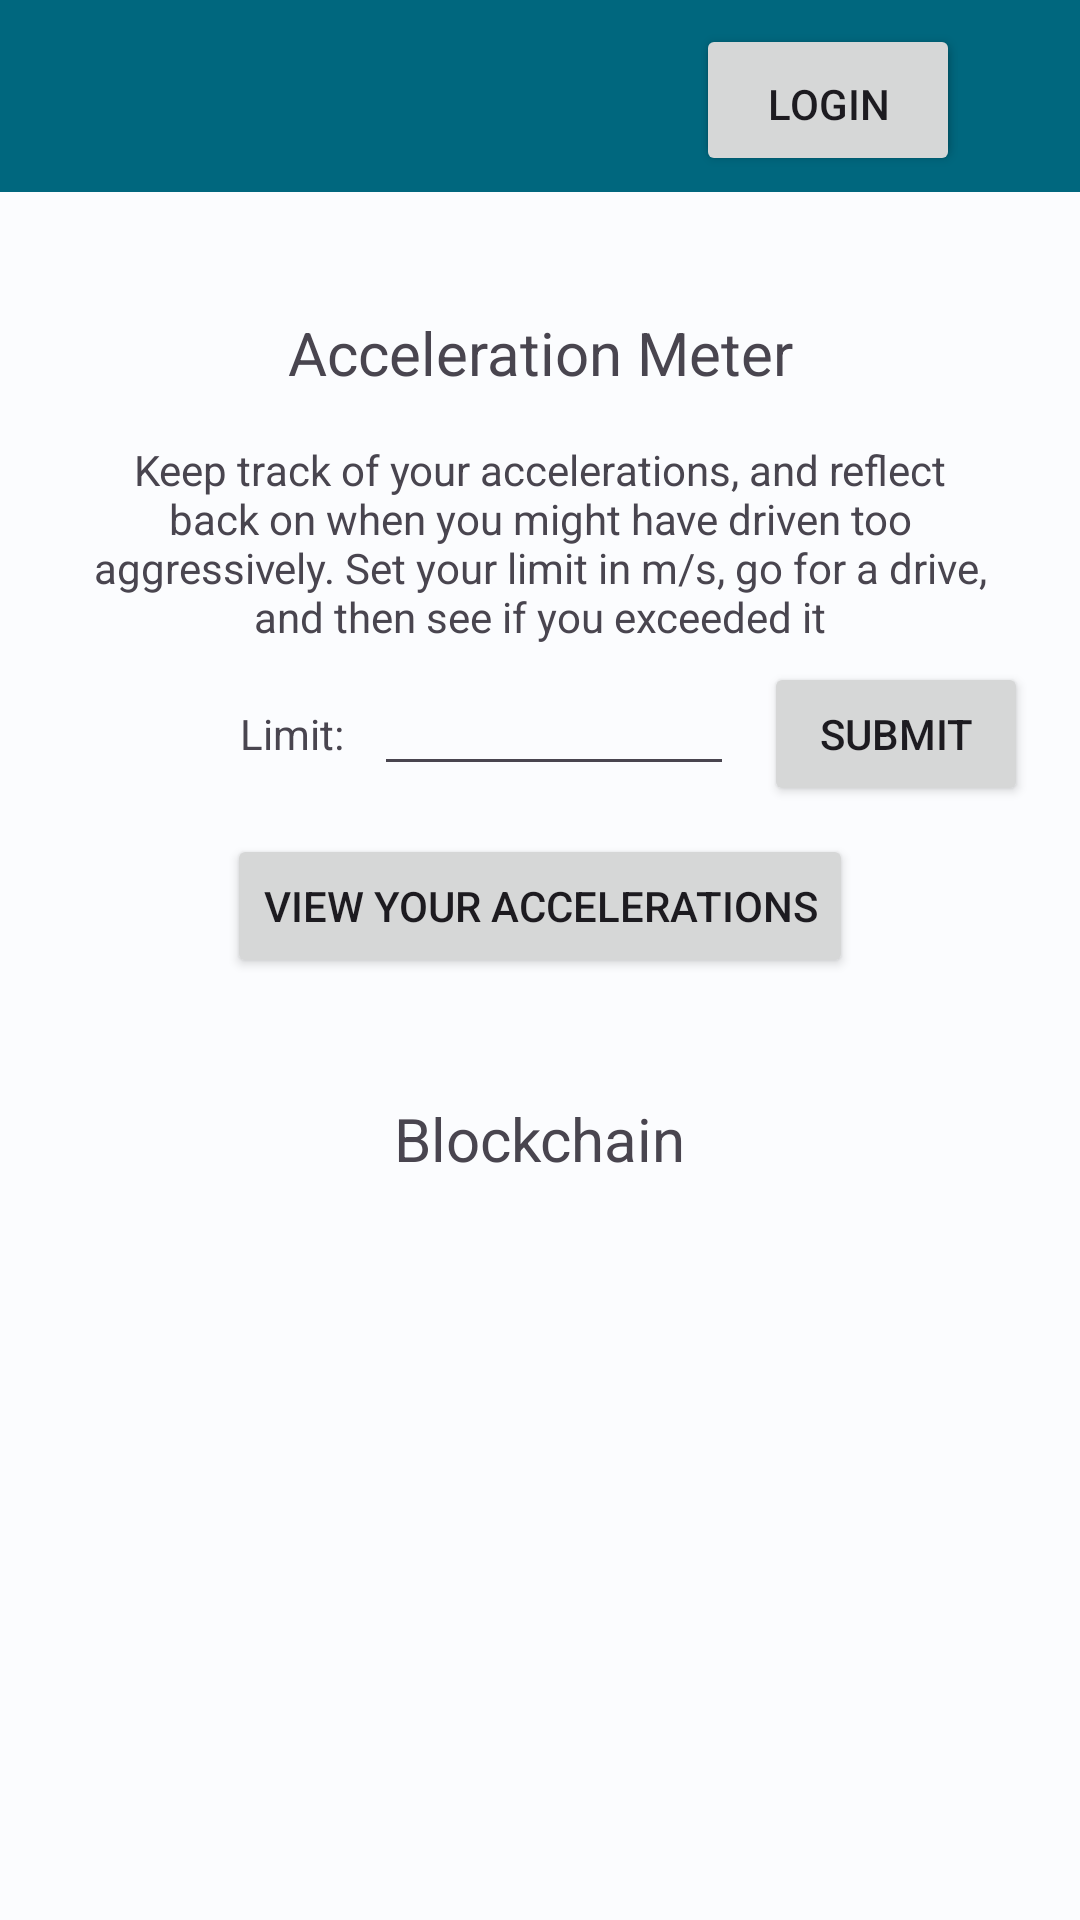

Write the Android layout XML for this screen, with the resource values it uses.
<!-- AndroidManifest.xml: application theme Theme.SafeRoute -->
<!-- res/layout/fragment_main.xml -->
<?xml version="1.0" encoding="utf-8"?>
<androidx.constraintlayout.widget.ConstraintLayout xmlns:android="http://schemas.android.com/apk/res/android"
    xmlns:app="http://schemas.android.com/apk/res-auto"
    xmlns:tools="http://schemas.android.com/tools"
    android:layout_width="match_parent"
    android:layout_height="match_parent"
    tools:context=".MainActivity">

    <androidx.appcompat.widget.Toolbar
        android:id="@+id/toolbar"
        android:layout_width="0dp"
        android:layout_height="wrap_content"
        android:background="?attr/colorPrimary"
        android:minHeight="?attr/actionBarSize"
        android:theme="?attr/actionBarTheme"
        app:layout_constraintEnd_toEndOf="parent"
        app:layout_constraintHorizontal_bias="0.0"
        app:layout_constraintStart_toStartOf="parent"
        app:layout_constraintTop_toTopOf="parent" />

    <TextView
        android:id="@+id/welcomeText"
        android:layout_width="wrap_content"
        android:layout_height="wrap_content"
        android:layout_marginStart="40dp"
        android:textColor="@color/white"
        android:textSize="20sp"
        app:layout_constraintBottom_toBottomOf="@+id/toolbar"
        app:layout_constraintStart_toStartOf="@+id/toolbar"
        app:layout_constraintTop_toTopOf="parent" />

    <Button
        android:id="@+id/logoutButton"
        android:layout_width="wrap_content"
        android:layout_height="wrap_content"
        android:layout_marginEnd="40dp"
        android:text="@string/logout"
        app:layout_constraintBottom_toBottomOf="@+id/toolbar"
        app:layout_constraintEnd_toEndOf="@+id/toolbar"
        app:layout_constraintTop_toTopOf="@+id/toolbar"
        app:strokeColor="@color/white"
        app:strokeWidth="1dp" />

    <Button
        android:id="@+id/openLoginButton"
        android:layout_width="wrap_content"
        android:layout_height="wrap_content"
        android:layout_marginEnd="40dp"
        android:text="@string/login"
        app:layout_constraintBaseline_toBaselineOf="@+id/welcomeText"
        app:layout_constraintEnd_toEndOf="parent"
        app:strokeColor="@color/white"
        app:strokeWidth="1dp" />

    <TextView
        android:id="@+id/accelerationTitle"
        android:layout_width="wrap_content"
        android:layout_height="wrap_content"
        android:layout_marginTop="40dp"
        android:text="@string/title_acceleration_meter"
        android:textSize="20sp"
        app:layout_constraintEnd_toEndOf="parent"
        app:layout_constraintStart_toStartOf="parent"
        app:layout_constraintTop_toBottomOf="@+id/toolbar" />

    <TextView
        android:id="@+id/accelerationDescription"
        android:layout_width="304dp"
        android:layout_height="wrap_content"
        android:layout_marginTop="16dp"
        android:text="@string/acceleration_description"
        android:textAlignment="center"
        app:layout_constraintEnd_toEndOf="parent"
        app:layout_constraintStart_toStartOf="parent"
        app:layout_constraintTop_toBottomOf="@+id/accelerationTitle" />

    <TextView
        android:id="@+id/limitText"
        android:layout_width="wrap_content"
        android:layout_height="wrap_content"
        android:layout_marginTop="20dp"
        android:text="@string/placeholder_limit"
        android:labelFor="@+id/limitInput"
        app:layout_constraintStart_toStartOf="@+id/guideline2"
        app:layout_constraintTop_toBottomOf="@+id/accelerationDescription" />

    <androidx.constraintlayout.widget.Guideline
        android:id="@+id/guideline2"
        android:layout_width="wrap_content"
        android:layout_height="wrap_content"
        android:orientation="vertical"
        app:layout_constraintGuide_begin="80dp" />

    <EditText
        android:id="@+id/limitInput"
        android:layout_width="120dp"
        android:layout_height="wrap_content"
        android:layout_marginStart="10dp"
        android:ems="10"
        android:inputType="number"
        app:layout_constraintBaseline_toBaselineOf="@+id/limitText"
        app:layout_constraintStart_toEndOf="@+id/limitText" />

    <Button
        android:id="@+id/viewAccelerationsButton"
        android:layout_width="wrap_content"
        android:layout_height="wrap_content"
        android:layout_marginTop="16dp"
        android:text="@string/acceleration_view"
        app:layout_constraintEnd_toEndOf="parent"
        app:layout_constraintStart_toStartOf="parent"
        app:layout_constraintTop_toBottomOf="@+id/limitInput" />

    <Button
        android:id="@+id/submitLimitBtn"
        android:layout_width="wrap_content"
        android:layout_height="wrap_content"
        android:layout_marginStart="10dp"
        android:text="@string/submit"
        app:layout_constraintBaseline_toBaselineOf="@+id/limitInput"
        app:layout_constraintStart_toEndOf="@+id/limitInput" />

    <TextView
        android:id="@+id/blockchainTitle"
        android:layout_width="wrap_content"
        android:layout_height="wrap_content"
        android:layout_marginTop="40dp"
        android:text="@string/title_blockchain"
        android:textSize="20sp"
        app:layout_constraintEnd_toEndOf="parent"
        app:layout_constraintStart_toStartOf="parent"
        app:layout_constraintTop_toBottomOf="@+id/viewAccelerationsButton" />

    <TextView
        android:id="@+id/blockchainStatus"
        android:layout_width="wrap_content"
        android:layout_height="wrap_content"
        android:layout_marginTop="10dp"
        app:layout_constraintEnd_toEndOf="parent"
        app:layout_constraintStart_toStartOf="parent"
        app:layout_constraintTop_toBottomOf="@+id/blockchainTitle" />

</androidx.constraintlayout.widget.ConstraintLayout>
<!-- resources referenced by this layout -->
<resources>
  <color name="white">#FFFFFFFF</color>
  <string name="acceleration_description">Keep track of your accelerations, and reflect back on when you might have driven too aggressively. Set your limit in m/s, go for a drive, and then see if you exceeded it</string>
  <string name="acceleration_view">View your accelerations</string>
  <string name="login">Login</string>
  <string name="logout">Logout</string>
  <string name="placeholder_limit">Limit:</string>
  <string name="submit">Submit</string>
  <string name="title_acceleration_meter">Acceleration Meter</string>
  <string name="title_blockchain">Blockchain</string>
  <style name="Theme.SafeRoute" parent="Base.Theme.SafeRoute" />
  <color name="md_theme_light_primary">#00677E</color>
  <color name="md_theme_light_onPrimary">#FFFFFF</color>
  <color name="md_theme_light_primaryContainer">#B5EBFF</color>
  <color name="md_theme_light_onPrimaryContainer">#001F28</color>
  <color name="md_theme_light_secondary">#4C626A</color>
  <color name="md_theme_light_onSecondary">#FFFFFF</color>
  <color name="md_theme_light_secondaryContainer">#CFE6F0</color>
  <color name="md_theme_light_onSecondaryContainer">#071E26</color>
  <color name="md_theme_light_tertiary">#595C7E</color>
  <color name="md_theme_light_onTertiary">#FFFFFF</color>
  <color name="md_theme_light_tertiaryContainer">#E0E0FF</color>
  <color name="md_theme_light_onTertiaryContainer">#161937</color>
  <color name="md_theme_light_error">#BA1A1A</color>
  <color name="md_theme_light_errorContainer">#FFDAD6</color>
  <color name="md_theme_light_onError">#FFFFFF</color>
  <color name="md_theme_light_onErrorContainer">#410002</color>
  <color name="md_theme_light_background">#FBFCFE</color>
  <color name="md_theme_light_onBackground">#191C1D</color>
  <color name="md_theme_light_surface">#FBFCFE</color>
  <color name="md_theme_light_onSurface">#191C1D</color>
  <color name="md_theme_light_surfaceVariant">#DBE4E8</color>
  <color name="md_theme_light_onSurfaceVariant">#40484C</color>
  <color name="md_theme_light_outline">#70787C</color>
  <color name="md_theme_light_inverseOnSurface">#EFF1F2</color>
  <color name="md_theme_light_inverseSurface">#2E3132</color>
  <color name="md_theme_light_inversePrimary">#5BD5FA</color>
</resources>
